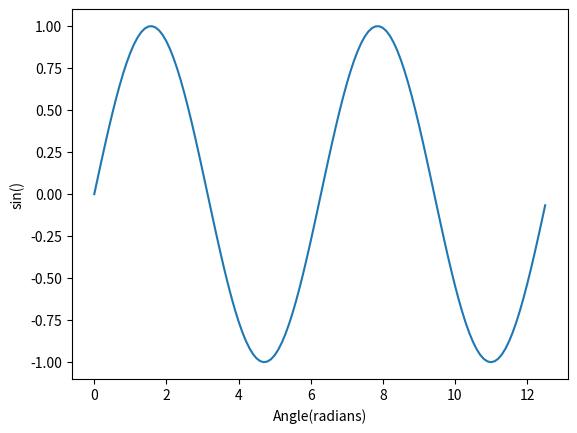

This chart was generated by the following Python code:
"""
plot sin() wave
"""
import numpy as np
import matplotlib.pyplot as plt
from math import pi

frequency = 2
w = 2*pi*frequency
x = np.arange(0, w, 0.1)
y = np.sin(x)
plt.xlabel('Angle(radians)')
plt.ylabel('sin()')
plt.plot(x, y)
plt.show()